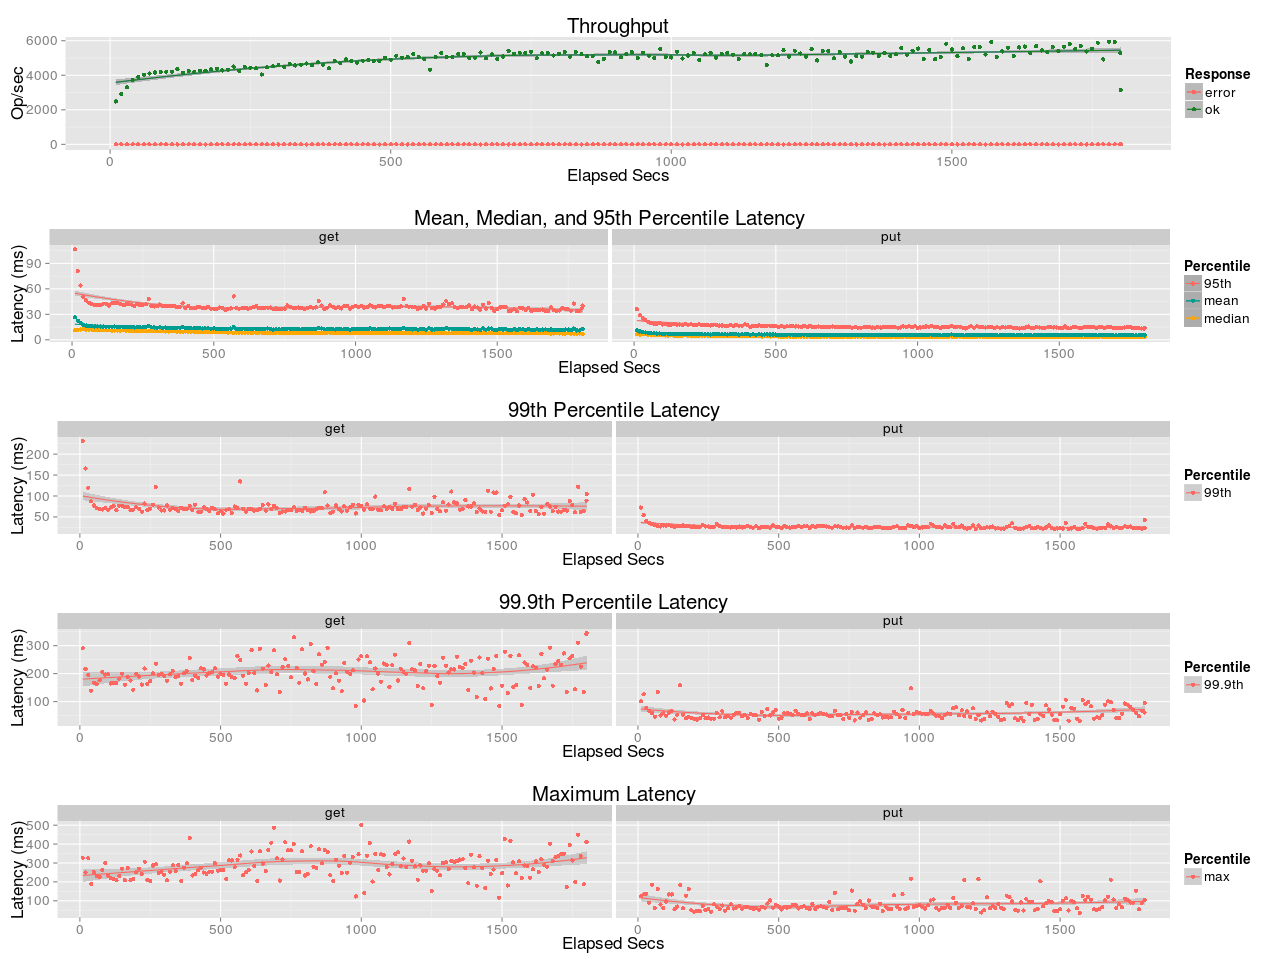

The data file committed next to this chart (first rows):
elapsed, window, total, successful, failed
10, 10, 24840, 24840, 0
20, 10, 29247, 29247, 0
30, 10, 33055, 33055, 0
40, 10, 37107, 37107, 0
50, 10, 39002, 39002, 0
60, 10, 40399, 40399, 0
70, 10, 41040, 41040, 0
80, 10, 41609, 41609, 0
90, 10, 41759, 41759, 0
100, 10, 42026, 42026, 0
110, 10, 42075, 42075, 0
120, 10, 43485, 43485, 0
130, 10, 41515, 41515, 0
140, 10, 42375, 42375, 0
150, 10, 41996, 41996, 0
160, 10, 42648, 42648, 0
170, 10, 42482, 42482, 0
180, 10, 43441, 43441, 0
190, 10, 43864, 43864, 0
200, 10, 42814, 42814, 0
210, 10, 43257, 43257, 0
220, 10, 45032, 45032, 0
230, 10, 42509, 42509, 0
240, 10, 44934, 44934, 0
250, 10, 44443, 44443, 0
260, 10, 43984, 43984, 0
270, 10, 40445, 40445, 0
280, 10, 44585, 44585, 0
290, 10, 45198, 45198, 0
300, 10, 45773, 45773, 0
310, 10, 44830, 44830, 0
320, 10, 46569, 46569, 0
330, 10, 45690, 45690, 0
340, 10, 46175, 46175, 0
350, 10, 46822, 46822, 0
360, 10, 45859, 45859, 0
370, 10, 47455, 47455, 0
380, 10, 46157, 46157, 0
390, 10, 44027, 44027, 0
400, 10, 48229, 48229, 0
410, 10, 47029, 47029, 0
420, 10, 49252, 49252, 0
430, 10, 48339, 48339, 0
440, 10, 47171, 47171, 0
450, 10, 48472, 48472, 0
460, 10, 48939, 48939, 0
470, 10, 48341, 48341, 0
480, 10, 48313, 48313, 0
490, 10, 50139, 50139, 0
500, 10, 49034, 49034, 0
510, 10, 51313, 51313, 0
520, 10, 50127, 50127, 0
530, 10, 50543, 50543, 0
540, 10, 52341, 52341, 0
550, 10, 50477, 50477, 0
560, 10, 49319, 49319, 0
570, 10, 43132, 43132, 0
580, 10, 50640, 50640, 0
590, 10, 52914, 52914, 0
600, 10, 50618, 50618, 0
... 121 more rows
